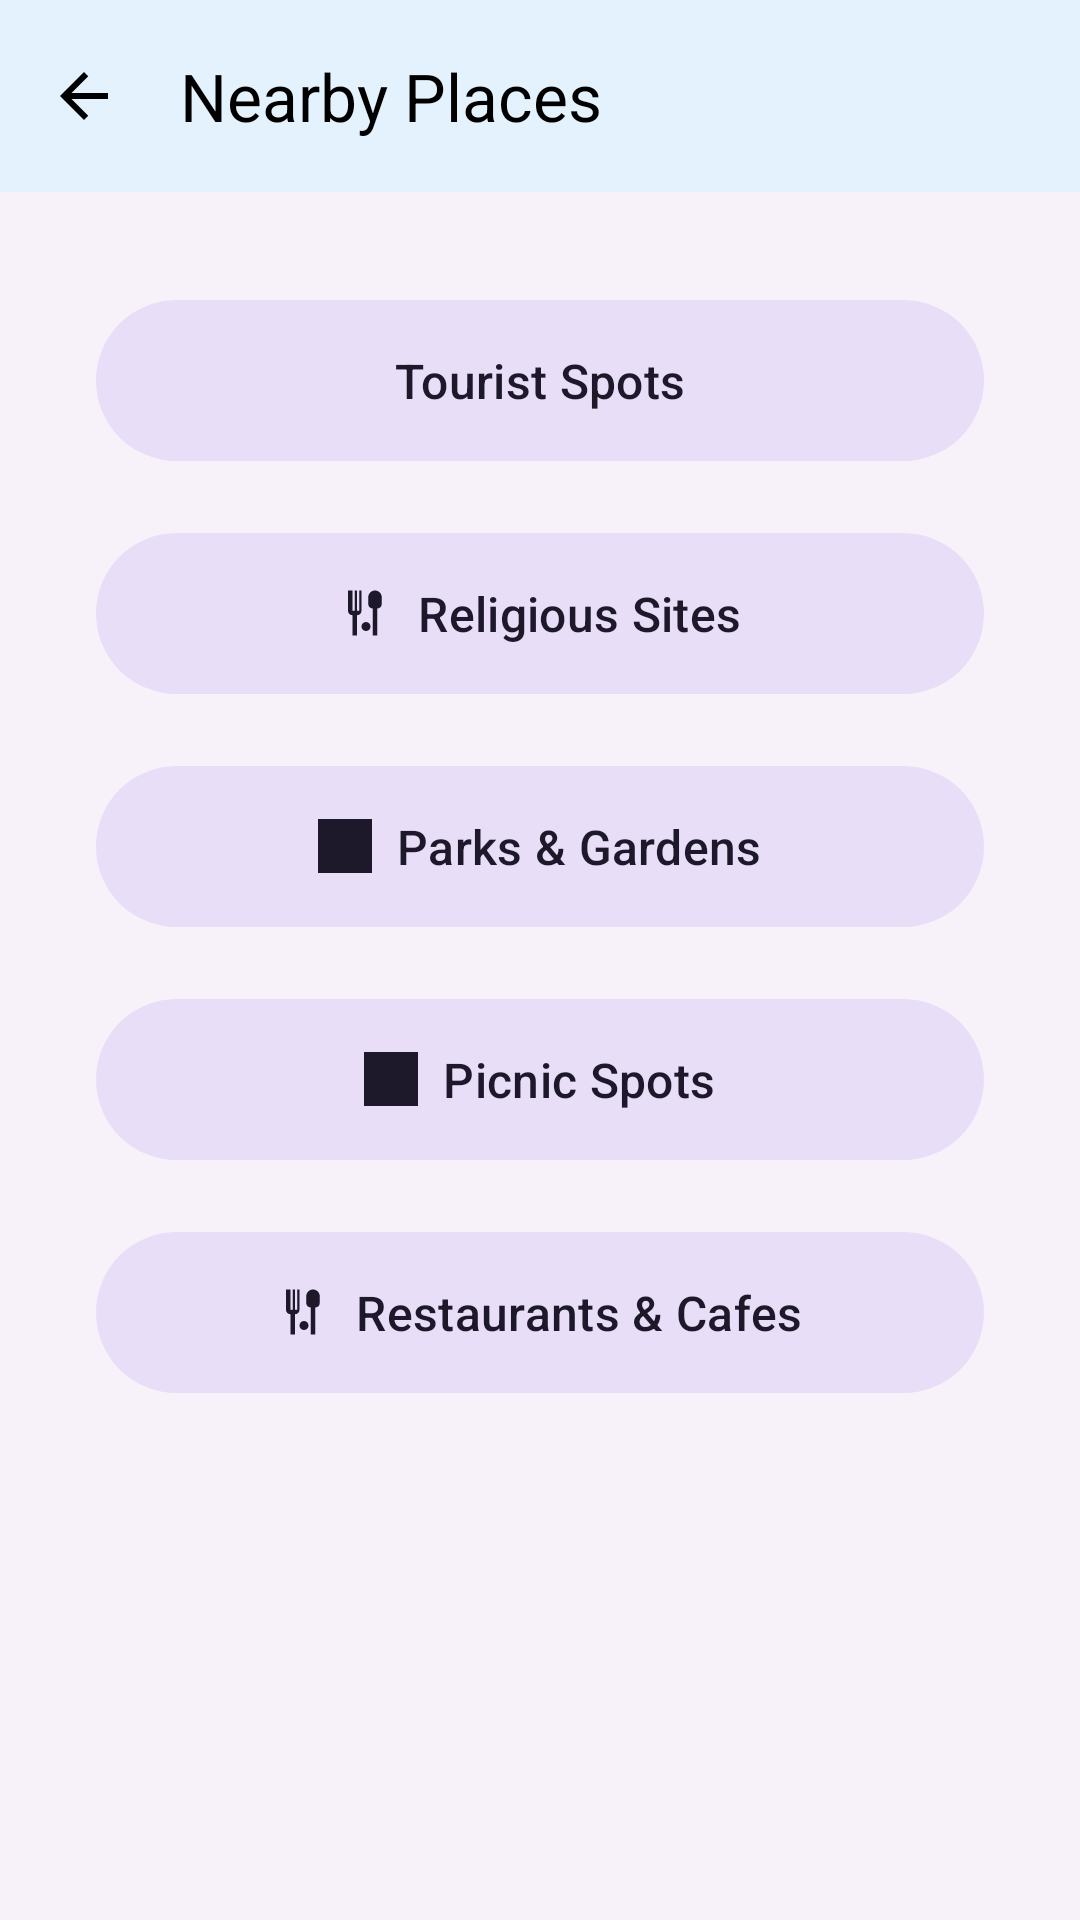

This screen was rendered from an Android layout file. Write that file and the resources it references.
<!-- AndroidManifest.xml: application theme Theme.RajkotExplore -->
<!-- res/layout/activity_nearby.xml -->
<?xml version="1.0" encoding="utf-8"?>
<androidx.constraintlayout.widget.ConstraintLayout
    xmlns:android="http://schemas.android.com/apk/res/android"
    xmlns:app="http://schemas.android.com/apk/res-auto"
    android:layout_width="match_parent"
    android:layout_height="match_parent"
    android:background="?attr/colorSurfaceContainerLow"> <com.google.android.material.appbar.AppBarLayout
    android:id="@+id/appBarLayout"
    android:layout_width="match_parent"
    android:layout_height="wrap_content"
    app:layout_constraintTop_toTopOf="parent"
    app:liftOnScroll="true">

    <androidx.appcompat.widget.Toolbar
        android:id="@+id/toolbar"
        android:layout_width="match_parent"
        android:layout_height="?attr/actionBarSize"
        app:navigationIcon="@drawable/ic_back" app:title="Nearby Places"
        app:titleTextColor="@color/black"
        android:background="@color/light_blue"/>

</com.google.android.material.appbar.AppBarLayout>

    <androidx.constraintlayout.widget.Guideline
        android:id="@+id/start_guide"
        android:layout_width="wrap_content"
        android:layout_height="wrap_content"
        android:orientation="vertical"
        app:layout_constraintGuide_begin="32dp" />

    <androidx.constraintlayout.widget.Guideline
        android:id="@+id/end_guide"
        android:layout_width="wrap_content"
        android:layout_height="wrap_content"
        android:orientation="vertical"
        app:layout_constraintGuide_end="32dp" />

    <com.google.android.material.button.MaterialButton
        android:id="@+id/btnTourist"
        style="@style/Widget.Material3.Button.TonalButton" android:layout_width="0dp"
        android:layout_height="wrap_content"
        android:layout_marginTop="32dp" android:text="Tourist Spots"
        android:textSize="16sp"
        android:paddingVertical="16dp"
        app:icon="@drawable/ic_tourist" app:iconGravity="textStart"
        app:layout_constraintStart_toStartOf="@id/start_guide"
        app:layout_constraintEnd_toEndOf="@id/end_guide"
        app:layout_constraintTop_toBottomOf="@id/appBarLayout" />

    <com.google.android.material.button.MaterialButton
        android:id="@+id/btnReligious"
        style="@style/Widget.Material3.Button.TonalButton"
        android:layout_width="0dp"
        android:layout_height="wrap_content"
        android:layout_marginTop="16dp" android:text="Religious Sites"
        android:textSize="16sp"
        android:paddingVertical="16dp"
        app:icon="@drawable/ic_restaurants" app:iconGravity="textStart"
        app:layout_constraintStart_toStartOf="@id/start_guide"
        app:layout_constraintEnd_toEndOf="@id/end_guide"
        app:layout_constraintTop_toBottomOf="@id/btnTourist" />

    <com.google.android.material.button.MaterialButton
        android:id="@+id/btnPark"
        style="@style/Widget.Material3.Button.TonalButton"
        android:layout_width="0dp"
        android:layout_height="wrap_content"
        android:layout_marginTop="16dp"
        android:text="Parks &amp; Gardens"
        android:textSize="16sp"
        android:paddingVertical="16dp"
        app:icon="@drawable/ic_park" app:iconGravity="textStart"
        app:layout_constraintStart_toStartOf="@id/start_guide"
        app:layout_constraintEnd_toEndOf="@id/end_guide"
        app:layout_constraintTop_toBottomOf="@id/btnReligious" />

    <com.google.android.material.button.MaterialButton
        android:id="@+id/btnPicnic"
        style="@style/Widget.Material3.Button.TonalButton"
        android:layout_width="0dp"
        android:layout_height="wrap_content"
        android:layout_marginTop="16dp"
        android:text="Picnic Spots"
        android:textSize="16sp"
        android:paddingVertical="16dp"
        app:icon="@drawable/ic_picnic" app:iconGravity="textStart"
        app:layout_constraintStart_toStartOf="@id/start_guide"
        app:layout_constraintEnd_toEndOf="@id/end_guide"
        app:layout_constraintTop_toBottomOf="@id/btnPark" />

    <com.google.android.material.button.MaterialButton
        android:id="@+id/btnRestaurant"
        style="@style/Widget.Material3.Button.TonalButton"
        android:layout_width="0dp"
        android:layout_height="wrap_content"
        android:layout_marginTop="16dp"
        android:text="Restaurants &amp; Cafes"
        android:textSize="16sp"
        android:paddingVertical="16dp"
        app:icon="@drawable/ic_restaurants" app:iconGravity="textStart"
        app:layout_constraintStart_toStartOf="@id/start_guide"
        app:layout_constraintEnd_toEndOf="@id/end_guide"
        app:layout_constraintTop_toBottomOf="@id/btnPicnic" />
</androidx.constraintlayout.widget.ConstraintLayout>
<!-- resources referenced by this layout -->
<resources>
  <color name="black">#FF000000</color>
  <color name="light_blue">#E3F2FD</color>
  <!-- drawable ic_back (drawable) -->
  <vector xmlns:android="http://schemas.android.com/apk/res/android"
      android:width="24dp"
      android:height="24dp"
      android:viewportWidth="24"
      android:viewportHeight="24"
      android:tint="@android:color/black">
  
      <path
          android:fillColor="@android:color/black"
          android:pathData="M20,11H7.83l5.59,-5.59L12,4l-8,8 8,8 1.41,-1.41L7.83,13H20v-2z"/>
  </vector>
  <!-- drawable ic_park: png bitmap (drawable, 726698 bytes) -->
  <!-- drawable ic_picnic: png bitmap (drawable, 860370 bytes) -->
  <!-- drawable ic_restaurants (drawable) -->
  <?xml version="1.0" encoding="utf-8"?>
  <vector xmlns:android="http://schemas.android.com/apk/res/android"
      android:width="24dp"
      android:height="24dp"
      android:viewportWidth="24"
      android:viewportHeight="24">
  
      
      
      <path
          android:fillColor="#FF5722"
          android:pathData="M4,2v9c0,1.1 0.9,2 2,2v9h2v-9c1.1,0 2,-0.9 2,-2V2H9v9H8V2H7v9H6V2H4z"/>
  
      
      
      <path
          android:fillColor="#FFC107"
          android:pathData="M16,2c-1.66,0 -3,1.34 -3,3v3c0,1.1 0.9,2 2,2v12h2V10c1.1,0 2,-0.9 2,-2V5C19,3.34 17.66,2 16,2z"/>
  
      
      <path
          android:fillColor="#2196F3"
          android:pathData="M12,18m-2,0a2,2 0,1 1,4 0a2,2 0,1 1,-4 0"/>
  </vector>
  <style name="Theme.RajkotExplore" parent="Base.Theme.RajkotExplore" />
  <style name="Base.Theme.RajkotExplore" parent="Theme.Material3.DayNight.NoActionBar">
          
          <item name="colorPrimary">#3B9EDB</item>
          <item name="colorPrimaryVariant">#2E7DB3</item>
          <item name="colorOnPrimary">#FFFFFF</item>
  
          
          <item name="colorSecondary">#EC8B2C</item>
          <item name="colorSecondaryVariant">#D67A1F</item>
          <item name="colorOnSecondary">#FFFFFF</item>
  
          
          <item name="android:colorBackground">#F8F9FA</item>
          <item name="colorSurface">#FFFFFF</item>
          <item name="colorOnBackground">#212121</item>
          <item name="colorOnSurface">#212121</item>
  
          
          <item name="android:statusBarColor">@android:color/transparent</item>
          <item name="android:windowLightStatusBar" tools:targetApi="m">true</item>
  
          
          <item name="android:navigationBarColor">#FFFFFF</item>
          <item name="android:windowLightNavigationBar" tools:targetApi="o_mr1">true</item>
  
          
          <item name="android:windowDrawsSystemBarBackgrounds">true</item>
  
          
          <item name="shapeAppearanceSmallComponent">@style/ShapeAppearance.RajkotExplore.SmallComponent</item>
          <item name="shapeAppearanceMediumComponent">@style/ShapeAppearance.RajkotExplore.MediumComponent</item>
      </style>
  <style name="ShapeAppearance.RajkotExplore.SmallComponent" parent="ShapeAppearance.Material3.SmallComponent">
          <item name="cornerFamily">rounded</item>
          <item name="cornerSize">12dp</item>
      </style>
  <style name="ShapeAppearance.RajkotExplore.MediumComponent" parent="ShapeAppearance.Material3.MediumComponent">
          <item name="cornerFamily">rounded</item>
          <item name="cornerSize">16dp</item>
      </style>
</resources>
